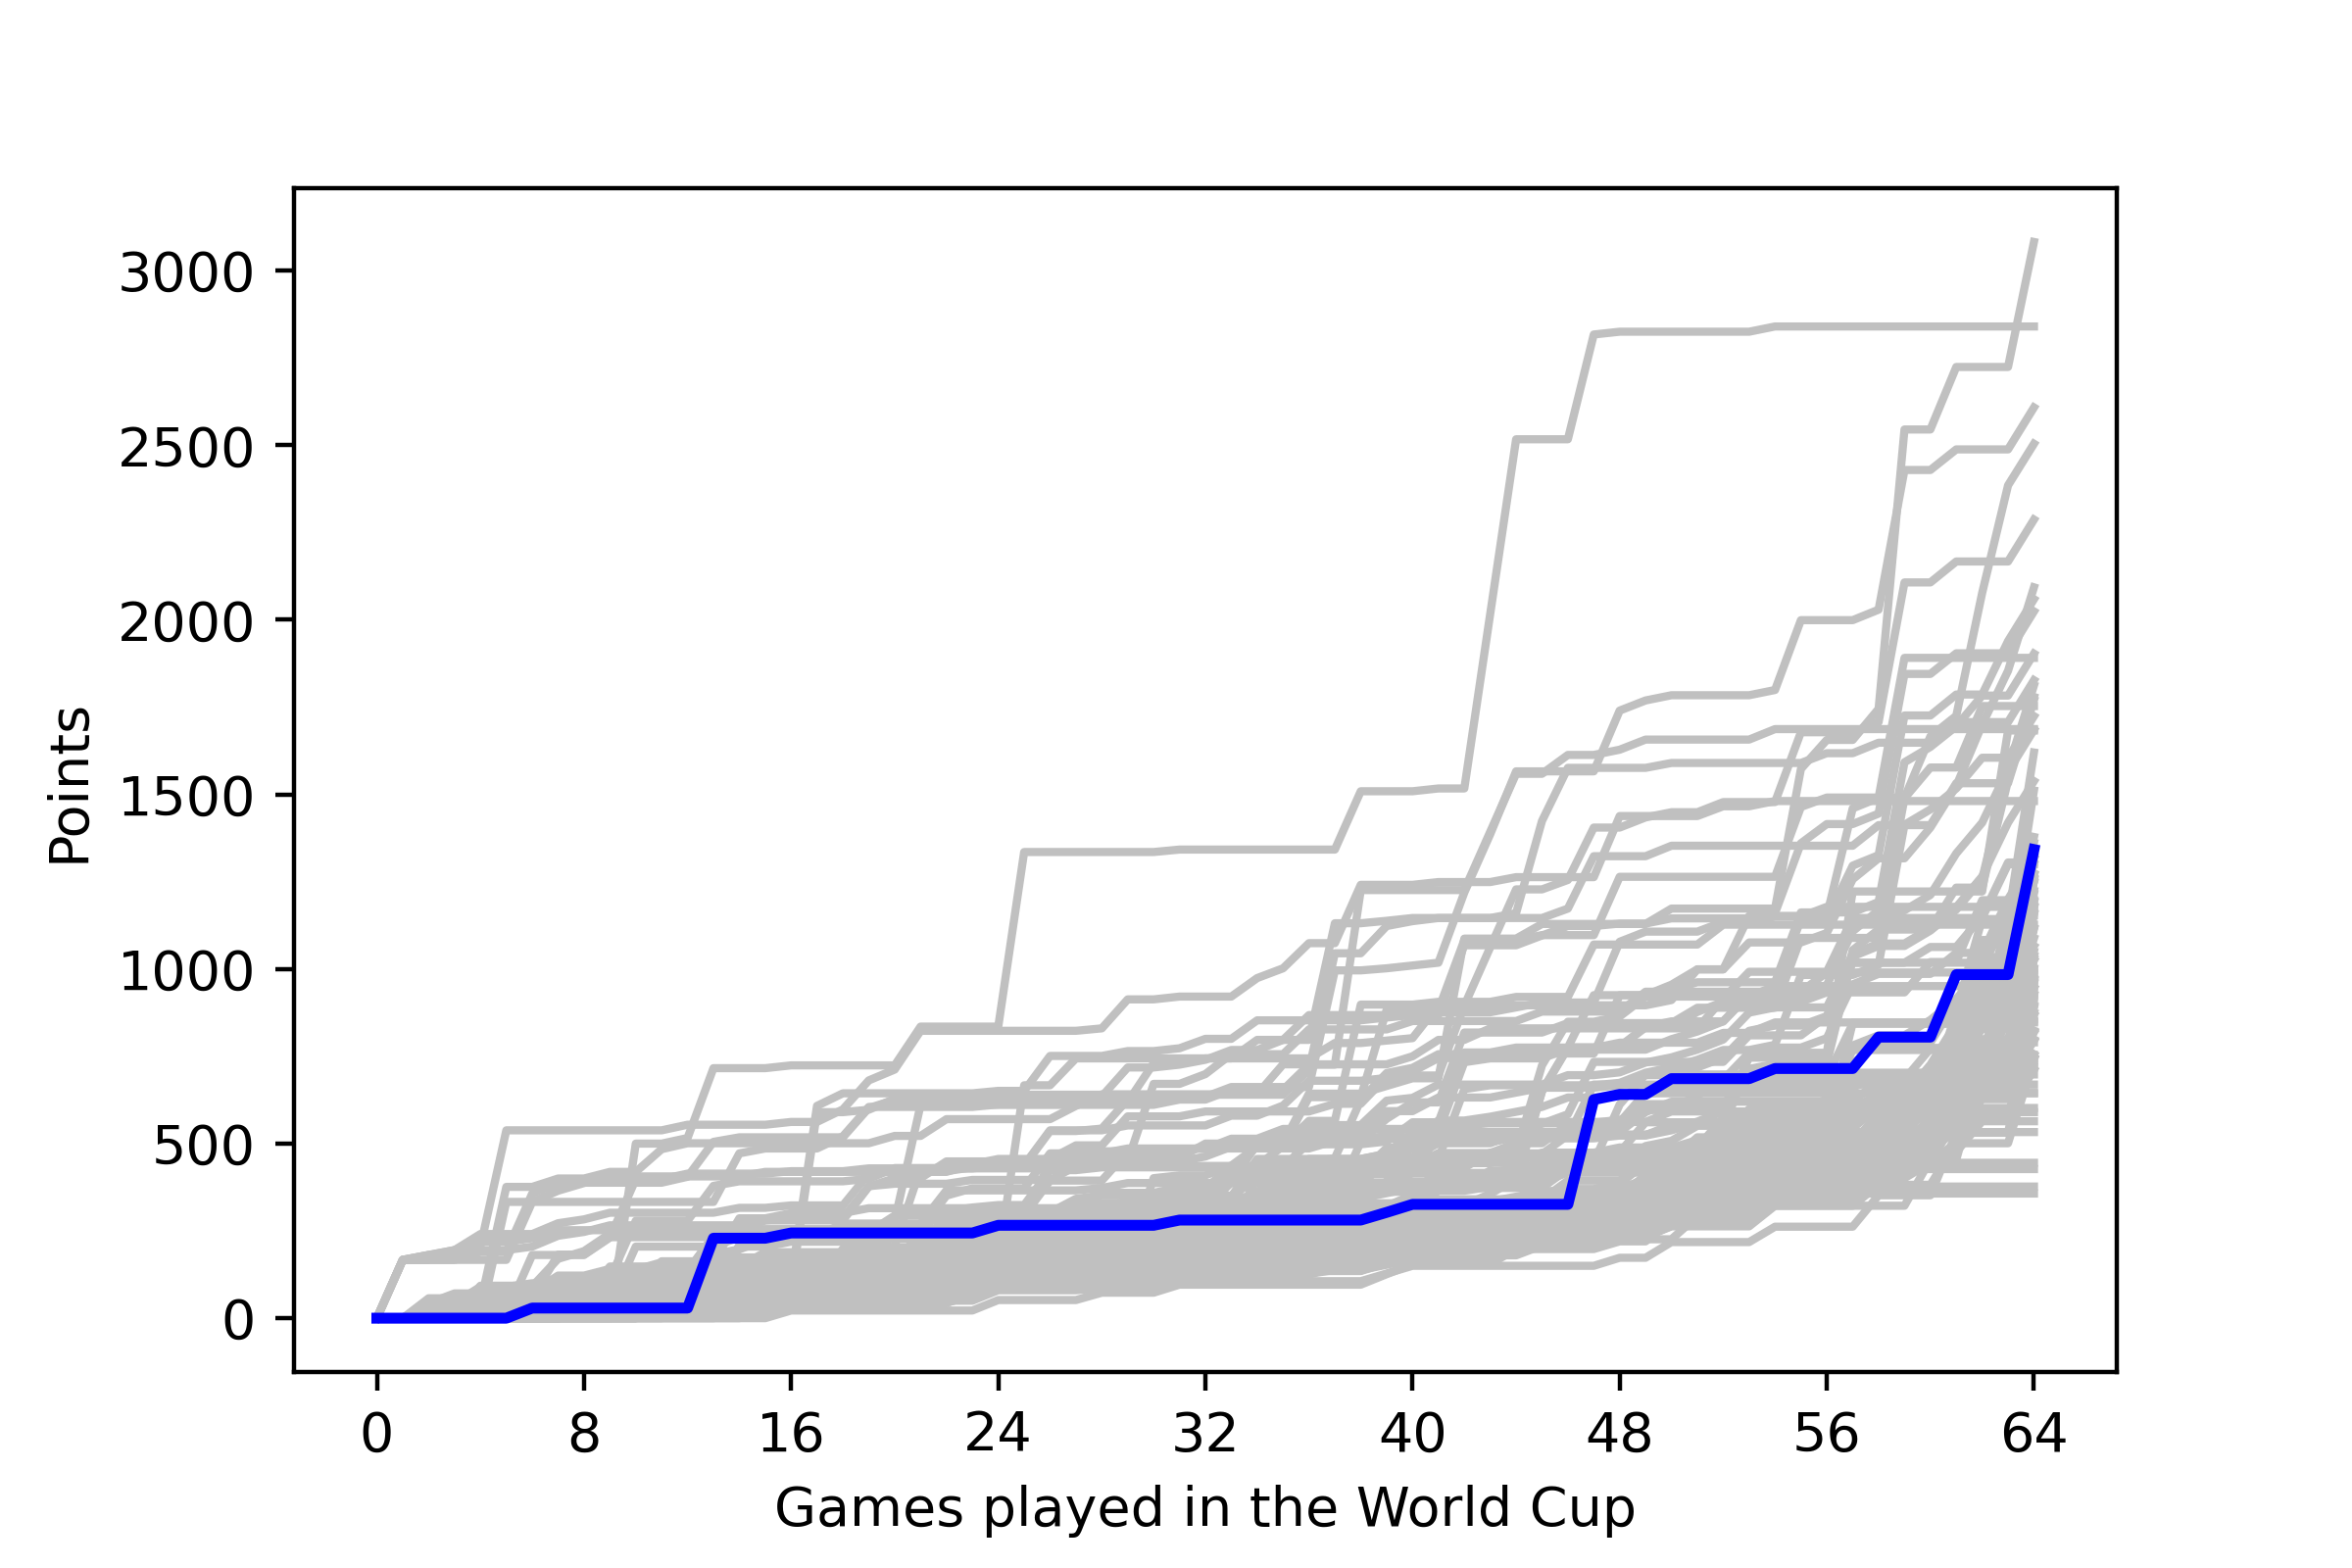

Data behind this chart, as committed beside it:
, <b>Team</b>, <b>Points</b>
1, <span style="color: gold;"><b>ARGENTINA<…, 246
2, <span style="color: gold;"><b>ARGENTINA<…, 246
3, <span style="color: gold;"><b>ARGENTINA<…, 246
4, BRAZIL, 37
5, BRAZIL, 37
6, DENMARK, 10
7, DENMARK, 10
8, DENMARK, 10
9, SWITZERLAND, 250
10, SWITZERLAND, 250
